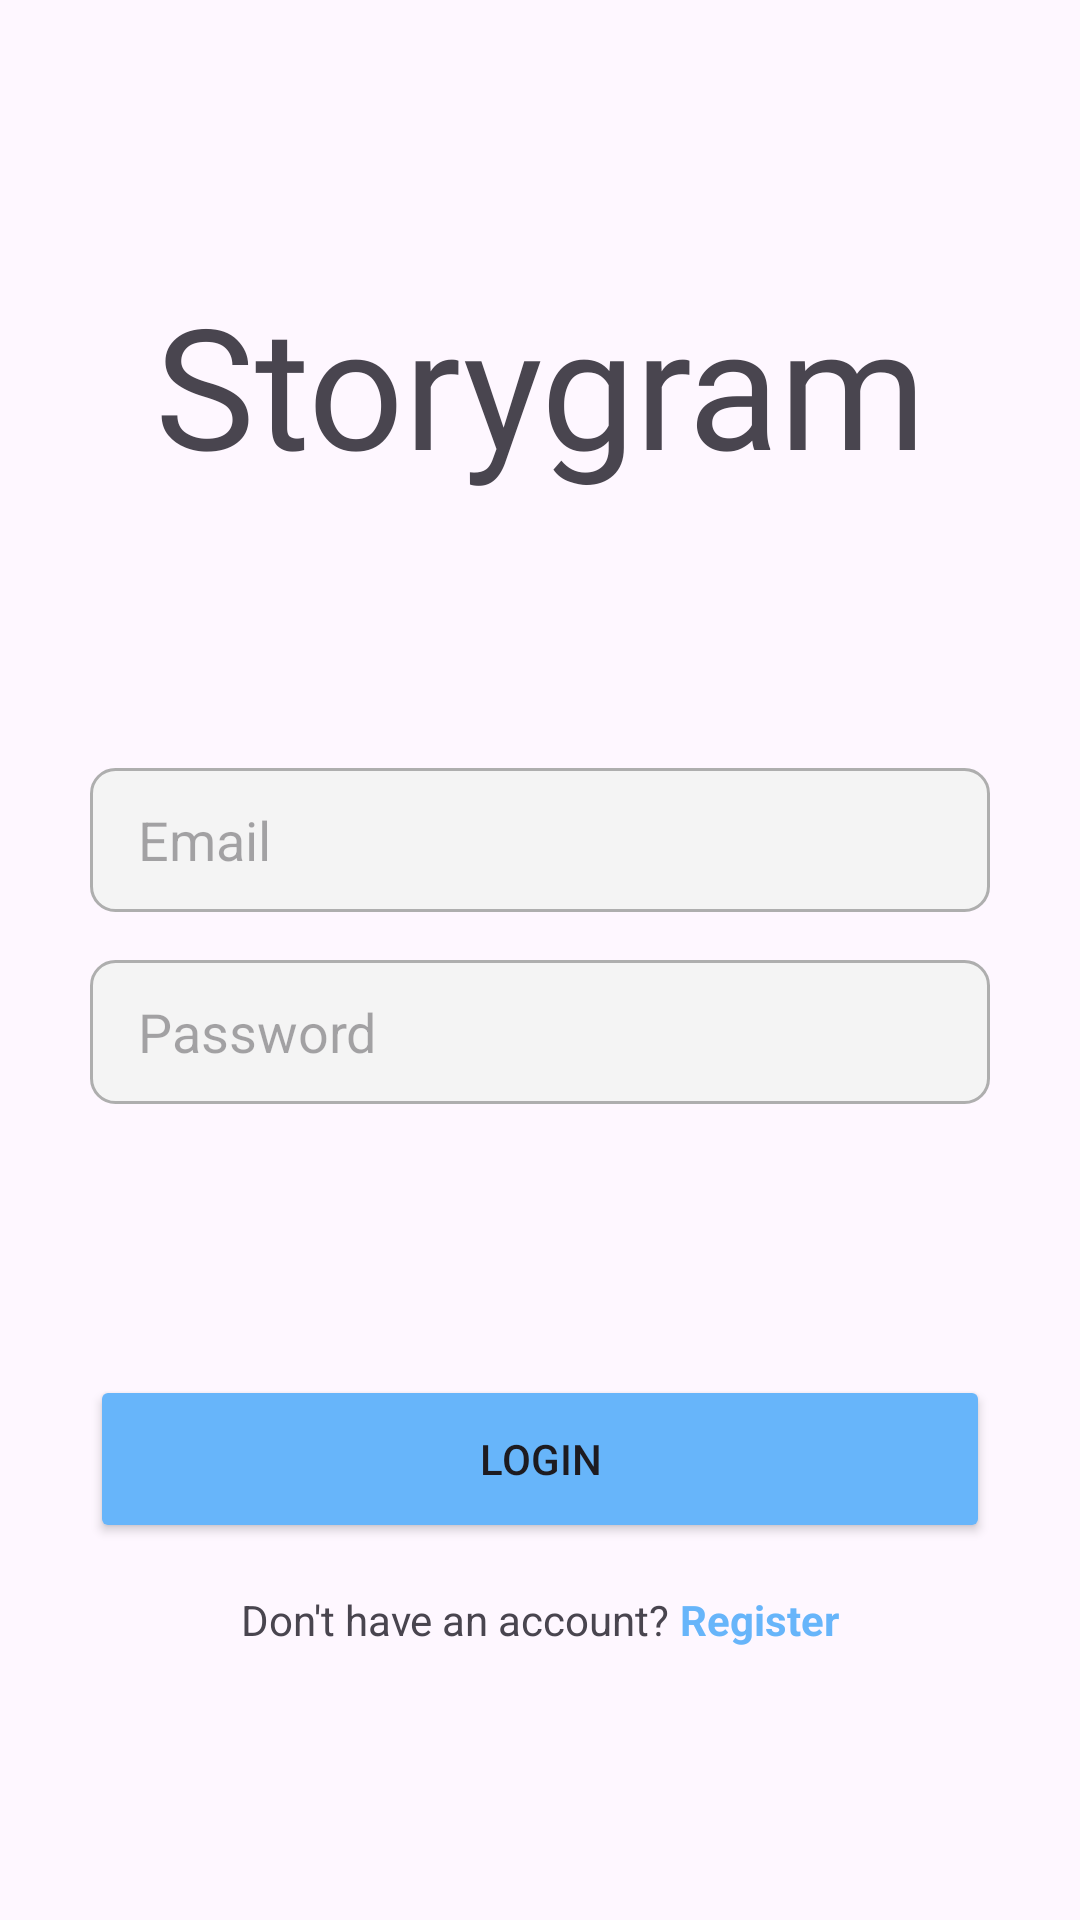

Reconstruct the res/layout file that produces this screen, plus the resources it refers to.
<!-- AndroidManifest.xml: application theme Theme.InstagramClone -->
<!-- res/layout/activity_login.xml -->
<?xml version="1.0" encoding="utf-8"?>
<androidx.constraintlayout.widget.ConstraintLayout xmlns:android="http://schemas.android.com/apk/res/android"
    xmlns:app="http://schemas.android.com/apk/res-auto"
    xmlns:tools="http://schemas.android.com/tools"
    android:layout_width="match_parent"
    android:layout_height="match_parent"
    tools:context=".activities.LoginActivity">

    <TextView
        android:id="@+id/tv_app_name"
        android:layout_width="match_parent"
        android:layout_height="wrap_content"
        android:fontFamily="@font/mogra"
        android:text="@string/app_name"
        android:textAlignment="center"
        android:textSize="56sp"
        app:layout_constraintBottom_toTopOf="@+id/linearLayoutTop"
        app:layout_constraintTop_toTopOf="parent"
        />

    <LinearLayout
        android:id="@+id/linearLayoutTop"
        android:orientation="vertical"
        android:layout_width="match_parent"
        android:layout_height="wrap_content"
        app:layout_constraintBottom_toTopOf="@+id/linearLayoutBottom"
        app:layout_constraintTop_toBottomOf="@id/tv_app_name"
        android:gravity="center">

        <EditText
            android:id="@+id/ed_login_email"
            android:layout_width="300dp"
            android:layout_height="48dp"
            android:hint="@string/email_hint"
            android:inputType="textEmailAddress"
            android:paddingHorizontal="16dp"
            android:background="@drawable/edit_text_background"
            android:layout_marginBottom="16dp"
            />

        <EditText
            android:id="@+id/ed_login_password"
            android:layout_width="300dp"
            android:layout_height="48dp"
            android:hint="@string/password_hint"
            android:inputType="textPassword"
            android:paddingHorizontal="16dp"
            android:background="@drawable/edit_text_background"
            />

    </LinearLayout>

    <LinearLayout
        android:id="@+id/linearLayoutBottom"
        android:orientation="vertical"
        android:layout_width="match_parent"
        android:layout_height="wrap_content"
        app:layout_constraintBottom_toBottomOf="parent"
        app:layout_constraintTop_toBottomOf="@+id/linearLayoutTop"
        android:gravity="center">

        <Button
            android:id="@+id/action_login"
            android:layout_width="300dp"
            android:layout_height="56dp"
            android:text="@string/login_button_text"
            android:layout_marginBottom="16dp"
            android:backgroundTint="@color/blue"/>
        <LinearLayout
            android:layout_width="match_parent"
            android:layout_height="wrap_content"
            android:orientation="horizontal"
            android:gravity="center">
            <TextView
                android:layout_width="wrap_content"
                android:layout_height="wrap_content"
                android:text="@string/text_to_register" />

            <TextView
                android:id="@+id/tv_to_register"
                android:layout_width="wrap_content"
                android:layout_height="wrap_content"
                android:text="@string/register_button_text"
                android:textStyle="bold"
                android:textColor="@color/blue"/>

        </LinearLayout>

    </LinearLayout>

    <ProgressBar
        android:id="@+id/progress_bar"
        android:layout_width="wrap_content"
        android:layout_height="wrap_content"
        app:layout_constraintBottom_toBottomOf="parent"
        app:layout_constraintEnd_toEndOf="parent"
        app:layout_constraintStart_toStartOf="parent"
        app:layout_constraintTop_toTopOf="parent"
        android:indeterminate="true"
        android:indeterminateTint="@color/blue"
        android:visibility="gone"/>


</androidx.constraintlayout.widget.ConstraintLayout>
<!-- resources referenced by this layout -->
<resources>
  <color name="blue">#67B5FA</color>
  <!-- drawable edit_text_background (drawable) -->
  <?xml version="1.0" encoding="utf-8"?>
  <shape xmlns:android="http://schemas.android.com/apk/res/android"
      android:shape="rectangle">
  
      
      <solid android:color="@color/gray_100" />
  
      
      <stroke
          android:width="1dp"
          android:color="@color/gray_200" />
  
      
      <corners android:radius="8dp" />
  
  </shape>
  <string name="app_name">Storygram</string>
  <string name="email_hint">Email</string>
  <string name="login_button_text">Login</string>
  <string name="password_hint">Password</string>
  <string name="register_button_text">Register</string>
  <string name="text_to_register">Don\'t have an account? </string>
  <style name="Theme.InstagramClone" parent="Base.Theme.InstagramClone" />
  <color name="gray_100">#F4F4F4</color>
  <color name="gray_200">#AEAEAE</color>
  <style name="Base.Theme.InstagramClone" parent="Theme.Material3.DayNight.NoActionBar">
          
           <item name="colorPrimary">@color/blue</item>
      </style>
</resources>
